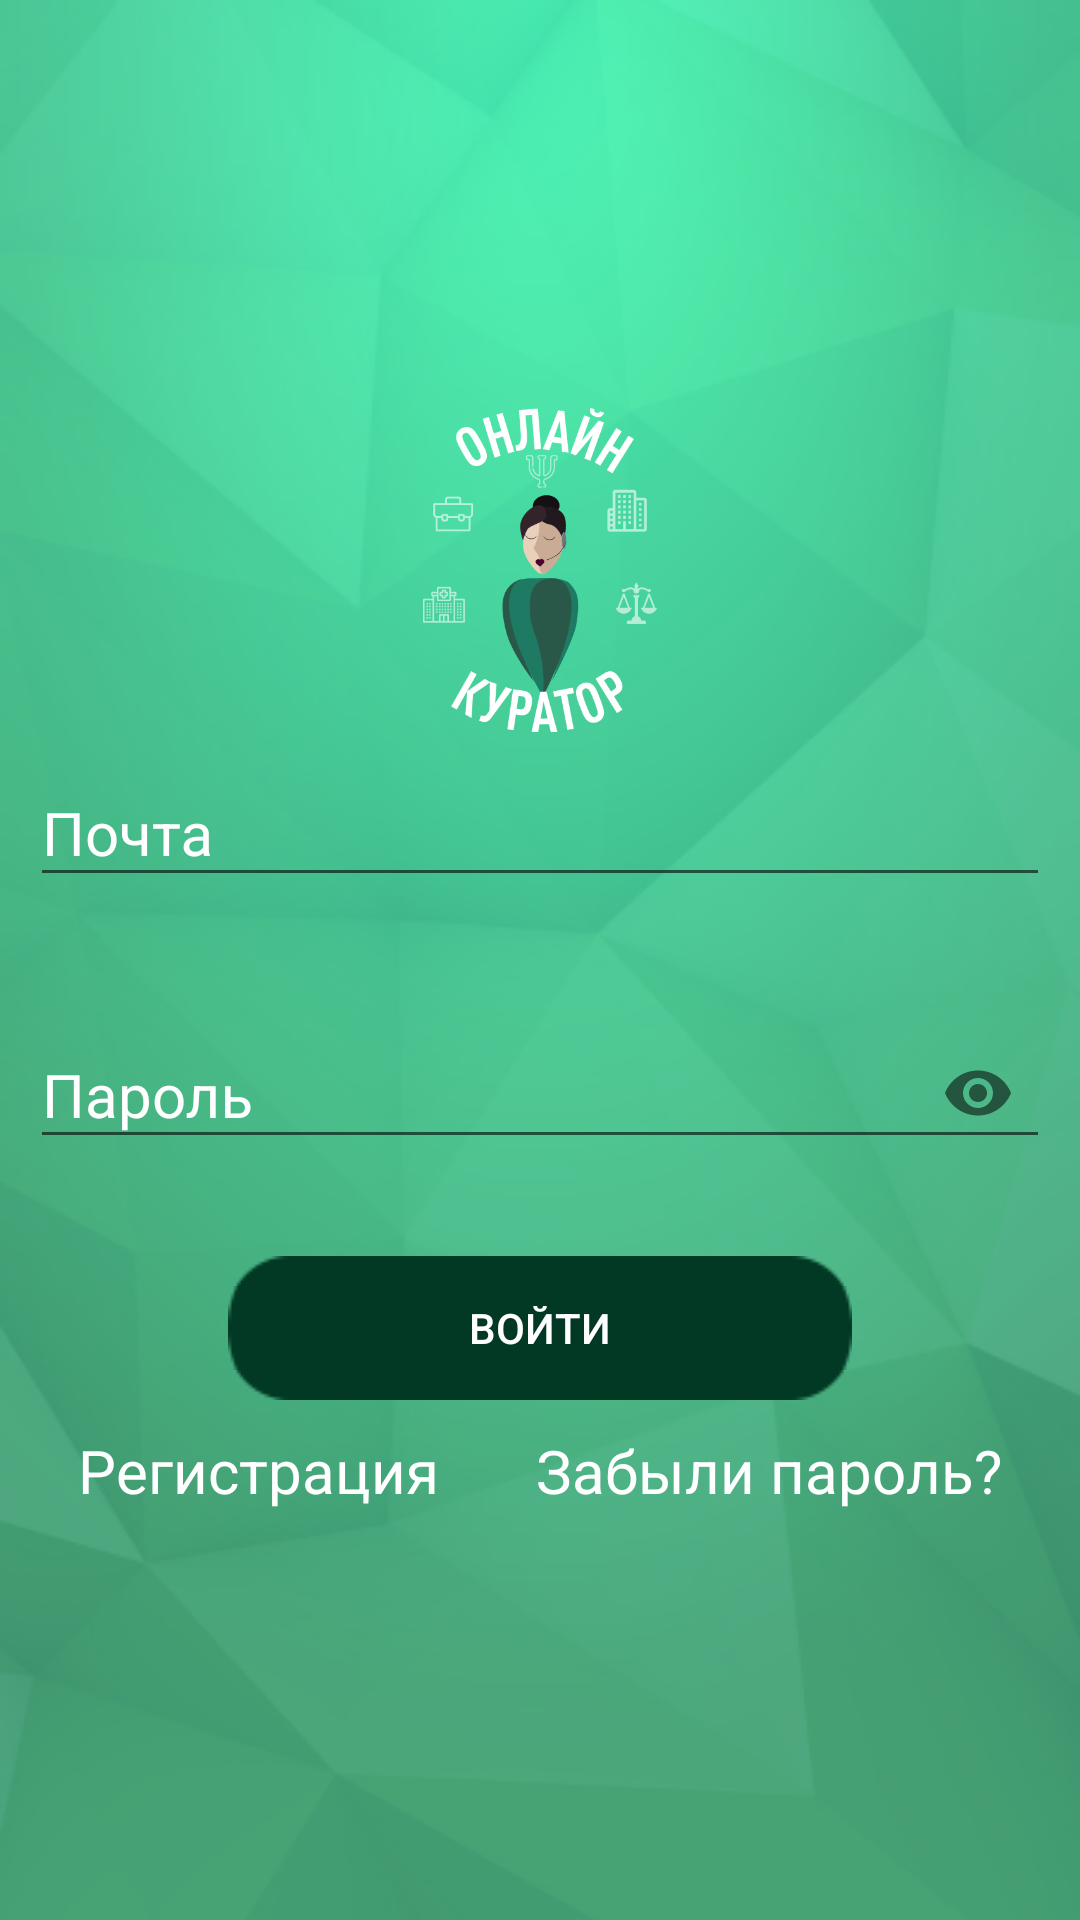

Reconstruct the res/layout file that produces this screen, plus the resources it refers to.
<!-- AndroidManifest.xml: application theme AppTheme -->
<!-- res/layout/activity_login.xml -->
<?xml version="1.0" encoding="utf-8"?>
<FrameLayout
    xmlns:android="http://schemas.android.com/apk/res/android"
    xmlns:app="http://schemas.android.com/apk/res-auto"
    xmlns:tools="http://schemas.android.com/tools"
    android:layout_width="match_parent"
    android:layout_height="match_parent"
    android:padding="@dimen/common_padding"
    android:background="@drawable/background_main"
    tools:context=".Login">
    
    <ScrollView
        android:layout_width="match_parent"
        android:layout_height="wrap_content"
        android:layout_gravity="center">
        <LinearLayout
            android:layout_width="match_parent"
            android:layout_height="wrap_content"
            android:orientation="vertical"
            android:layout_gravity="center_vertical">

            <ImageView
                style="@style/ImageViewInLogin"/>

            <com.google.android.material.textfield.TextInputLayout
                android:id="@+id/tilLogin"
                style="@style/EditTextStyle"
                app:errorEnabled="true">
                <com.google.android.material.textfield.TextInputEditText
                    android:id="@+id/tietLogin"
                    style="@style/TextInputEditTextStyle"
                    android:hint="@string/email_login"
                    android:inputType="textEmailAddress" />
            </com.google.android.material.textfield.TextInputLayout>

            <com.google.android.material.textfield.TextInputLayout
                android:id="@+id/tilPassword"
                style="@style/EditTextStyle"
                app:errorEnabled="true"
                app:passwordToggleEnabled="true">
                <com.google.android.material.textfield.TextInputEditText
                    android:id="@+id/tietPassword"
                    style="@style/TextInputEditTextStyle"
                    android:hint="@string/password_login"
                    android:inputType="textPassword"/>
            </com.google.android.material.textfield.TextInputLayout>

            <Button
                android:id="@+id/btnLogin"
                android:text="@string/login"
                style="@style/ButtonStyle"/>

            <LinearLayout
                android:layout_width="match_parent"
                android:layout_height="wrap_content"
                android:orientation="horizontal">
            <TextView
                android:id="@+id/tvRegisterLink"
                style="@style/TextStyleForLogin"
                android:text="@string/register_here" />

            <TextView
                android:id="@+id/tvForgotPassword"
                style="@style/TextStyleForLogin"
                android:text="@string/forgot_password"/>
            </LinearLayout>
        </LinearLayout>
    </ScrollView>

    <ProgressBar
        android:id="@+id/progressBarLogin"
        android:layout_width="wrap_content"
        android:layout_height="wrap_content"
        android:layout_gravity="center"
        android:visibility="invisible" />
 </FrameLayout>
<!-- resources referenced by this layout -->
<resources>
  <dimen name="common_padding">10dp</dimen>
  <!-- drawable background_main: png bitmap (drawable, 694729 bytes) -->
  <string name="email_login">Почта</string>
  <string name="forgot_password">Забыли пароль?</string>
  <string name="login">Войти</string>
  <string name="password_login">Пароль</string>
  <string name="register_here">Регистрация</string>
  <style name="ButtonStyle" parent="DefaultButtonStyle">
          <item name="android:layout_gravity">center</item>
          <item name="android:paddingStart">@dimen/padding_for_button</item>
          <item name="android:paddingEnd">@dimen/padding_for_button</item>
      </style>
  <style name="EditTextStyle" parent="DefaultEditTextWhiteColor">
          <item name="android:layout_marginBottom">@dimen/marginBottom</item>
      </style>
  <style name="ImageViewInLogin">
          <item name="android:layout_width">@dimen/size_of_width_for_icon</item>
          <item name="android:layout_height">@dimen/size_of_height_for_icon</item>
          <item name="android:layout_gravity">center_horizontal</item>
          <item name="android:src">@drawable/specialist</item>
          <item name="android:layout_marginTop">@dimen/layout_marginTop_for_ImageView</item>
      </style>
  <style name="TextInputEditTextStyle" parent="DefaultEditTextWhiteColor" />
  <style name="TextStyleForLogin" parent="TextStyle">
          <item name="android:gravity">center_horizontal</item>
          <item name="android:layout_weight">0.5</item>
      </style>
  <style name="AppTheme" parent="Base.Theme.AppCompat.Light.DarkActionBar">
          
          <item name="colorPrimary">@color/colorPrimary</item>
          <item name="colorPrimaryDark">@color/colorPrimaryDark</item>
          <item name="colorAccent">@color/colorAccent</item>
          <item name="android:textColorHint">@color/color_for_text</item>
          <item name="coordinatorLayoutStyle">@style/Widget.Support.CoordinatorLayout</item>
          <item name="textInputStyle">@style/Widget.Design.TextInputLayout</item>
      </style>
  <style name="DefaultButtonStyle">
          <item name="android:layout_width">wrap_content</item>
          <item name="android:layout_height">wrap_content</item>
          <item name="android:textSize">@dimen/size_of_text_for_buttons</item>
          <item name="android:textColor">@color/color_for_text</item>
          <item name="android:gravity">center</item>
          <item name="android:layout_marginBottom">@dimen/marginBottom</item>
          <item name="android:background">@drawable/button</item>
      </style>
  <dimen name="padding_for_button">60dp</dimen>
  <style name="DefaultEditTextWhiteColor" parent="DefaultEditText">
          <item name="android:textColor">@color/color_for_text</item>
      </style>
  <dimen name="marginBottom">12dp</dimen>
  <dimen name="size_of_width_for_icon">150dp</dimen>
  <dimen name="size_of_height_for_icon">150dp</dimen>
  <!-- drawable specialist: png bitmap (drawable, 28044 bytes) -->
  <dimen name="layout_marginTop_for_ImageView">12dp</dimen>
  <style name="TextStyle" parent="DefaultTextView">
          <item name="android:textColor">@color/color_for_text</item>
          <item name="android:layout_marginBottom">@dimen/marginBottom</item>
      </style>
  <color name="colorPrimary">#0D6949</color>
  <color name="colorPrimaryDark">#023926</color>
  <color name="colorAccent">#023926</color>
  <color name="color_for_text">#FFFFFF</color>
  <dimen name="size_of_text_for_buttons">17sp</dimen>
  <style name="DefaultEditText">
          <item name="android:layout_width">match_parent</item>
          <item name="android:layout_height">wrap_content</item>
          <item name="android:textSize">@dimen/main_size</item>
      </style>
  <style name="DefaultTextView">
          <item name="android:layout_width">wrap_content</item>
          <item name="android:layout_height">wrap_content</item>
          <item name="android:textSize">@dimen/main_size</item>
      </style>
  <dimen name="main_size">24sp</dimen>
</resources>
